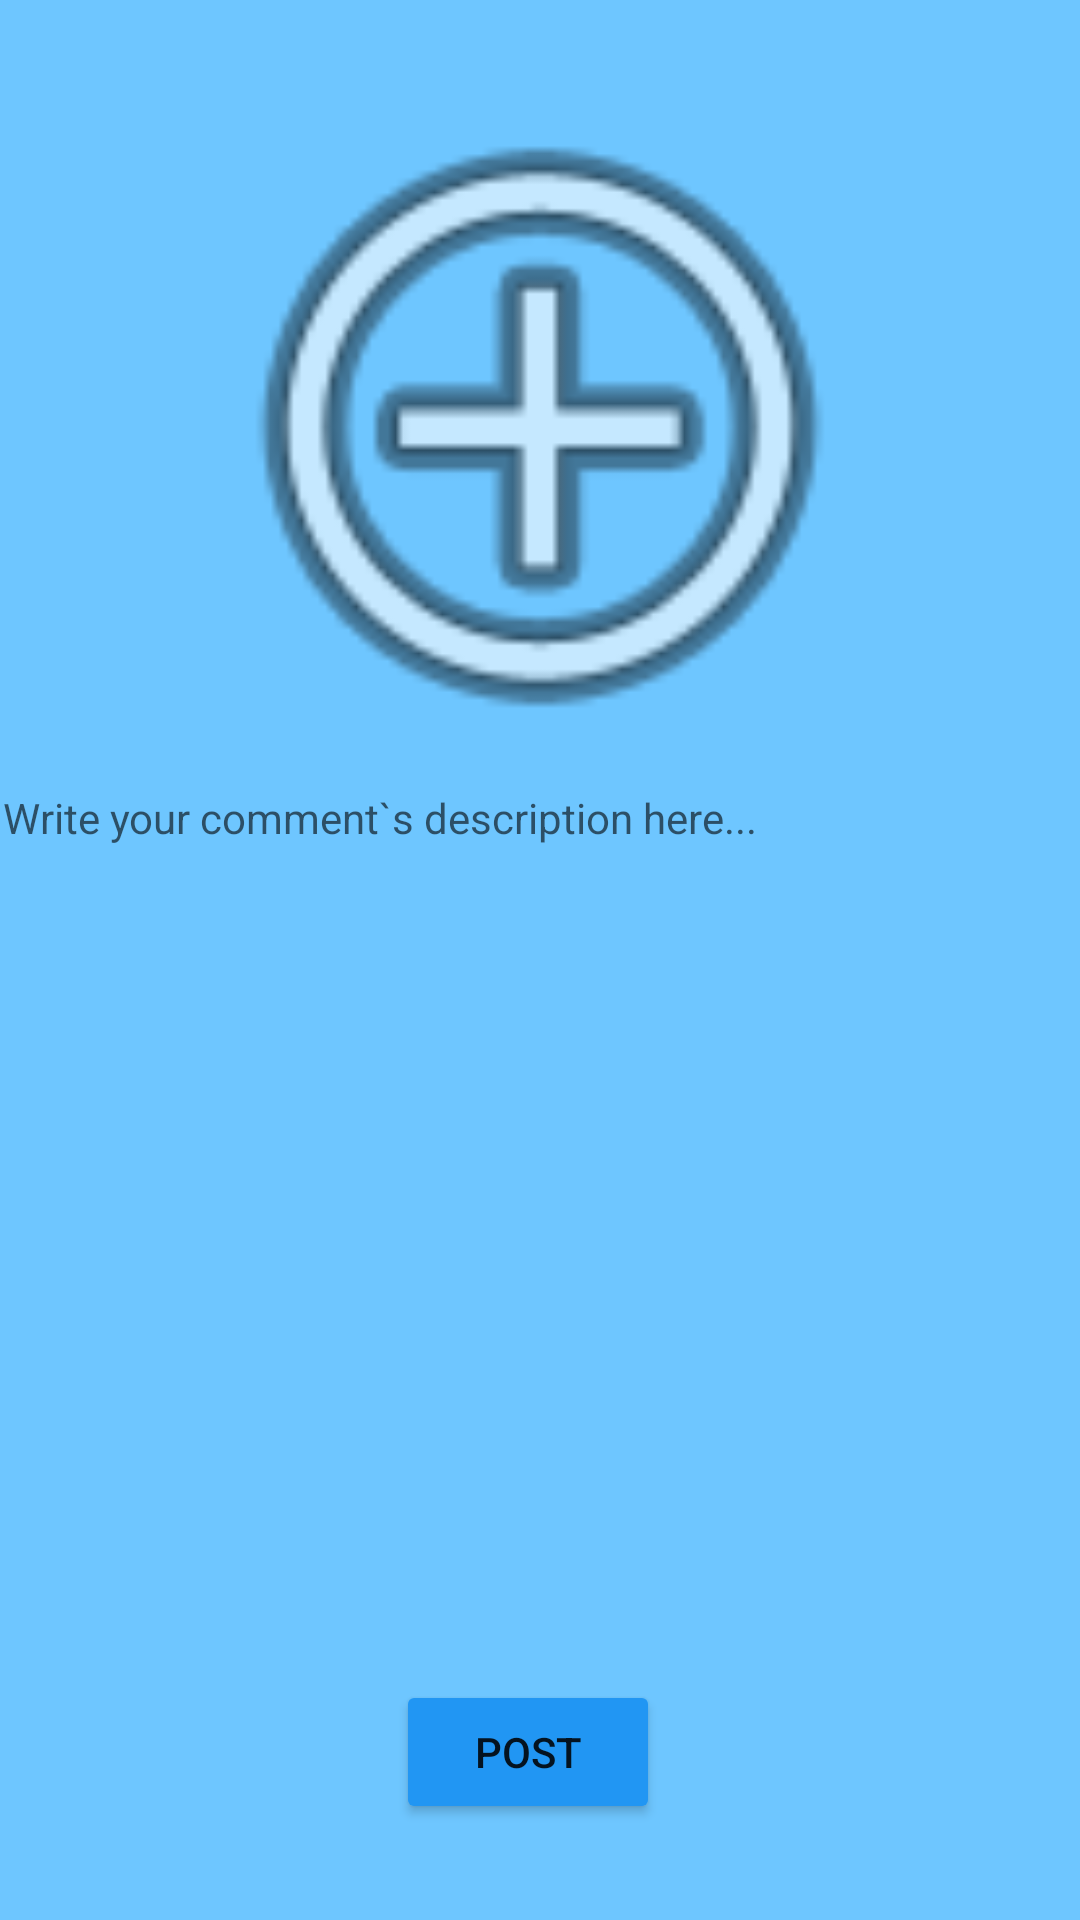

Write the Android layout XML for this screen, with the resource values it uses.
<!-- AndroidManifest.xml: application theme Theme.AutomatsApp -->
<!-- res/layout/upload_comment.xml -->
<?xml version="1.0" encoding="utf-8"?>
<androidx.constraintlayout.widget.ConstraintLayout xmlns:android="http://schemas.android.com/apk/res/android"
    xmlns:app="http://schemas.android.com/apk/res-auto"
    xmlns:tools="http://schemas.android.com/tools"
    android:layout_width="match_parent"
    android:layout_height="match_parent"
    android:background="@color/lighter_blue">


    <Button
        android:id="@+id/button_commentdialog_post"
        android:layout_width="wrap_content"
        android:layout_height="wrap_content"
        android:layout_marginBottom="32dp"
        android:backgroundTint="@color/light_blue"
        android:text="@string/main_post"
        app:layout_constraintBottom_toBottomOf="parent"
        app:layout_constraintEnd_toEndOf="@+id/edittext_commentdialog_description"
        app:layout_constraintStart_toStartOf="@+id/edittext_commentdialog_description" />

    <EditText
        android:id="@+id/edittext_commentdialog_description"
        android:layout_width="350dp"
        android:layout_height="300dp"
        android:layout_marginEnd="8dp"
        android:background="@android:color/transparent"
        android:ems="10"
        android:gravity="top"
        android:hint="@string/comment_description"
        android:inputType="textMultiLine"
        android:textAlignment="gravity"
        android:textSize="14sp"
        app:layout_constraintBottom_toTopOf="@+id/button_commentdialog_post"
        app:layout_constraintEnd_toEndOf="@+id/imageview_commentdialog_image"
        app:layout_constraintStart_toStartOf="@+id/imageview_commentdialog_image"
        app:layout_constraintTop_toBottomOf="@+id/imageview_commentdialog_image" />

    <ImageView
        android:id="@+id/imageview_commentdialog_image"
        android:layout_width="350dp"
        android:layout_height="250dp"
        android:layout_marginStart="16dp"
        android:layout_marginTop="16dp"
        android:layout_marginEnd="16dp"
        android:src="@android:drawable/ic_menu_add"
        app:layout_constraintEnd_toEndOf="parent"
        app:layout_constraintStart_toStartOf="parent"
        app:layout_constraintTop_toTopOf="parent" />

</androidx.constraintlayout.widget.ConstraintLayout>
<!-- resources referenced by this layout -->
<resources>
  <color name="light_blue">#2196f3</color>
  <color name="lighter_blue">#6ec6ff</color>
  <string name="comment_description"> Write your comment`s description here... </string>
  <string name="main_post"> Post </string>
  <style name="Theme.AutomatsApp" parent="Theme.MaterialComponents.DayNight.NoActionBar">
          
          <item name="colorPrimary">@color/light_blue</item>
          <item name="colorPrimaryVariant">@color/lighter_blue</item>
          <item name="colorOnPrimary">@color/black</item>
          
          <item name="colorSecondary">@color/light_gray</item>
          <item name="colorSecondaryVariant">@color/white</item>
          <item name="colorOnSecondary">@color/black</item>
          
          <item name="android:statusBarColor" tools:targetApi="l">?attr/colorPrimaryVariant</item>
          
      </style>
  <color name="black">#000000</color>
  <color name="light_gray">#f5f5f5</color>
  <color name="white">#ffffff</color>
</resources>
